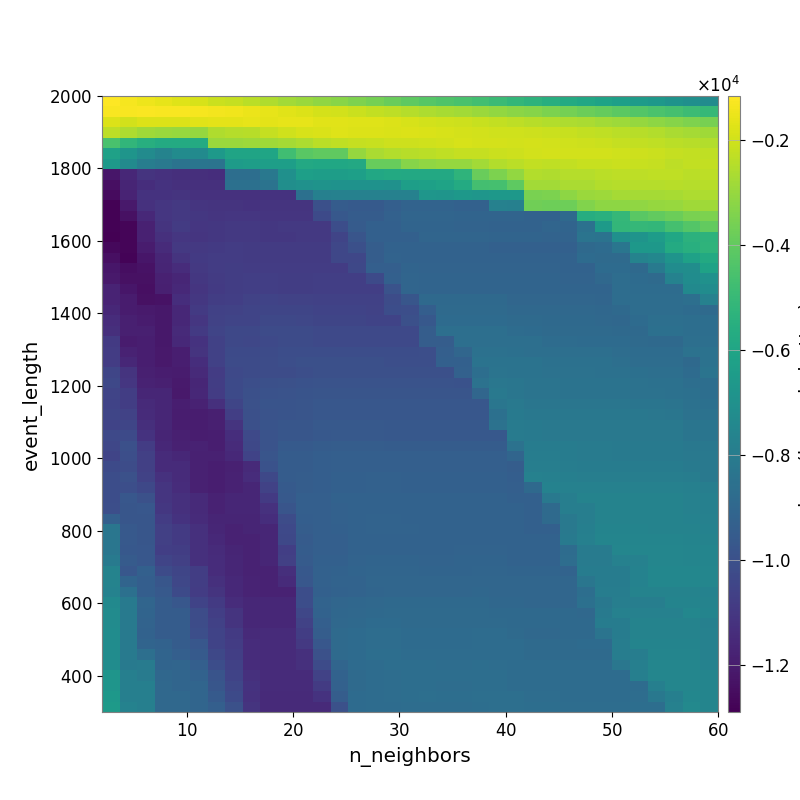

Data behind this chart, as committed beside it:
-1.163775966558441041e+03, -1.326605989917060242e+03, -1.448164673455729599e+03, -1.608213311903865588e+03, -1.747996788587867741e+03, -1.890396468797762736e+03, -2.095449692091050565e+03, -2.215755603946039173e+03, -2.387241950366981200e+03, -2.577168536105705243e+03, -2.770040664658803507e+03, -2.921083825148754840e+03, -3.089282682621665117e+03, -3.239282084939762626e+03, -3.435541968137532876e+03, -3.624245982508634370e+03, -3.849583733013142137e+03, -4.065629529220494987e+03, -4.235696705947913870e+03, -4.408164583367508385e+03, -4.549064260249404470e+03, -4.704107287810918933e+03, -4.878685489217285976e+03, -5.126112517617548292e+03
-1.282825708551880098e+03, -1.269725622635889067e+03, -1.241893184308966738e+03, -1.260684111297723348e+03, -1.273698745080808976e+03, -1.327223850406559222e+03, -1.351981283014987866e+03, -1.415603044888143131e+03, -1.498118279061878866e+03, -1.589344001108716157e+03, -1.688250272258996347e+03, -1.795894647090523222e+03, -1.899410823031415021e+03, -1.974950290878122587e+03, -2.096471071107617718e+03, -2.239828441064509661e+03, -2.350274269881403598e+03, -2.464169932997465366e+03, -2.604992522665042088e+03, -2.696062741262468080e+03, -2.810661713231491376e+03, -2.925640969101749306e+03, -3.051156969712503724e+03, -3.182031327533689819e+03
-1.777342507805810556e+03, -1.947035434365122001e+03, -1.790755133072465696e+03, -1.777976334514787595e+03, -1.804713389298435004e+03, -1.684062472347321318e+03, -1.625452672501424104e+03, -1.643669037400431080e+03, -1.615347995405593338e+03, -1.637013885003358610e+03, -1.587734652692408190e+03, -1.600058526760714585e+03, -1.672736019511532731e+03, -1.712738822874840480e+03, -1.717382479169915314e+03, -1.741021806318661902e+03, -1.794646368677168311e+03, -1.891449981409180964e+03, -1.985845604965985558e+03, -1.996438857145065413e+03, -2.063721119606262164e+03, -2.133852355803422142e+03, -2.234650913788833350e+03, -2.348017481433226294e+03
-2.311941065889977835e+03, -2.599016916820097777e+03, -2.855207345795973197e+03, -2.944471302838846896e+03, -2.992910102711789932e+03, -3.018263079648439543e+03, -2.567099569732864893e+03, -2.459004751761126954e+03, -2.418577464684056395e+03, -2.205592067444439635e+03, -2.004446365744978721e+03, -1.888548947122119898e+03, -1.822232778604413397e+03, -1.754796288614865261e+03, -1.770934339808779214e+03, -1.764713558869366125e+03, -1.820431179914241056e+03, -1.804189557941313979e+03, -1.835532156908430579e+03, -1.882785565027202892e+03, -1.914747864924663418e+03, -1.967522095475619835e+03, -1.997685920014906287e+03, -2.026358981932615734e+03
-4.524469350126577410e+03, -5.160539292059202126e+03, -5.528859811455578892e+03, -5.709892099785987739e+03, -5.736173233663706924e+03, -5.714940777101686763e+03, -2.910705071175028934e+03, -2.921772797997913585e+03, -2.877835375238719280e+03, -2.850659484269189306e+03, -2.745274370044330226e+03, -2.611169883154458603e+03, -2.374304205418897709e+03, -2.278977817072302969e+03, -2.198937757620602952e+03, -2.139461074841197842e+03, -2.076182607202526924e+03, -2.041647419979658252e+03, -2.011422124069932806e+03, -1.951872362566865377e+03, -1.885227362307797193e+03, -1.896883324229345362e+03, -1.921691021334013840e+03, -1.983927346427366729e+03
-6.180162808787976246e+03, -6.791172134021892816e+03, -7.250342472025194184e+03, -7.625518584798584016e+03, -7.250387515424151388e+03, -7.290771939415196357e+03, -6.564655858274923048e+03, -6.037761832568784484e+03, -6.026736207218066738e+03, -6.007005073982209979e+03, -4.744043614587780212e+03, -4.141052058141619455e+03, -4.039271452510969993e+03, -4.005183699541099486e+03, -3.028053887035351181e+03, -2.668333820566206668e+03, -2.495616656979507752e+03, -2.440987892362807088e+03, -2.383110366115176021e+03, -2.276853915517484438e+03, -2.194148939754596995e+03, -2.190888207113021053e+03, -2.110982330633639776e+03, -2.077541074403015045e+03
-6.611337923055112697e+03, -7.262524152650457836e+03, -7.907312473452773702e+03, -8.162938924571581992e+03, -8.437225302886157806e+03, -8.319100752395557720e+03, -8.392615074922754502e+03, -6.444233635939998749e+03, -6.361788064814089921e+03, -6.294143645331215339e+03, -6.294143645331215339e+03, -5.816372849941444656e+03, -5.893600623595764773e+03, -5.893600623595764773e+03, -5.820070427527552056e+03, -3.869707032136946509e+03, -3.895972546636378866e+03, -3.287876901289304897e+03, -3.107381705445040097e+03, -3.026055102663545313e+03, -3.027886655848129976e+03, -2.807724900842491479e+03, -2.504628624649822541e+03, -2.397053502426980231e+03
-1.216606046977319966e+04, -1.157041420494503836e+04, -1.113560606729250867e+04, -1.120264403199833396e+04, -1.128686652326288095e+04, -1.131101616732967341e+04, -1.136544297850805015e+04, -8.654794546828521561e+03, -8.654794546828521561e+03, -8.184505971781610242e+03, -7.021126957537021553e+03, -6.270392706980695039e+03, -6.368221530945111226e+03, -6.368221530945111226e+03, -6.257575586876307170e+03, -5.842937015687717576e+03, -5.768982976759474695e+03, -5.820288899967848920e+03, -5.820288899967848920e+03, -5.820288899967848920e+03, -5.265170210224715447e+03, -3.861996825766721486e+03, -3.477525663520224043e+03, -3.047204694494163050e+03
-1.240587407932815040e+04, -1.168521537163691028e+04, -1.133561427926056604e+04, -1.116126918946560181e+04, -1.126003489598039050e+04, -1.125832499488520261e+04, -1.126475308613586640e+04, -8.537475832964650181e+03, -8.556808139207396380e+03, -8.439996495081992180e+03, -7.091497244503236288e+03, -6.967915911904574386e+03, -6.861152772991652455e+03, -6.910075590561227727e+03, -6.930104974527504964e+03, -6.930104974527504964e+03, -6.965391128379942529e+03, -6.316805265880391744e+03, -6.207954581759501707e+03, -6.092373624972253310e+03, -5.705404666808541151e+03, -4.669191600561592168e+03, -4.636540126914619577e+03, -4.060421994482235732e+03
-1.253746747203229643e+04, -1.173903671249032595e+04, -1.115344573078752364e+04, -1.116228367770377008e+04, -1.114379514322091381e+04, -1.121320923299800597e+04, -1.122124749949419856e+04, -1.122124749949419856e+04, -1.120353298240885670e+04, -1.118554729959647921e+04, -1.119299075808352427e+04, -8.558533817224761151e+03, -7.781822403786936775e+03, -7.716116432442189762e+03, -7.716116432442189762e+03, -7.716116432442189762e+03, -7.716116432442189762e+03, -7.716116432442189762e+03, -6.731994368267648497e+03, -6.788454889122856002e+03, -6.654077484054289926e+03, -6.716666828188035652e+03, -6.630572337053316005e+03, -6.652584730946583477e+03
-1.284135375336626930e+04, -1.209939126099987152e+04, -1.119608696393411083e+04, -1.101622061553786079e+04, -1.095738117986418001e+04, -1.106294244530553442e+04, -1.113701370121867512e+04, -1.113177799818322273e+04, -1.115525185783750567e+04, -1.112061829042569298e+04, -1.112061829042569298e+04, -1.112061829042569298e+04, -1.001045419170450805e+04, -9.483313495784979750e+03, -9.565095149143737217e+03, -9.565095149143737217e+03, -9.339095874186541550e+03, -9.173851946309792766e+03, -9.173851946309792766e+03, -9.173851946309792766e+03, -9.230445517527545235e+03, -9.243364530167040357e+03, -7.741041081068292442e+03, -7.780346430197877453e+03
-1.284135375336626930e+04, -1.236094078192955567e+04, -1.155804762883285912e+04, -1.103417112569891651e+04, -1.095577460568784045e+04, -1.100073235107507753e+04, -1.106540992467314391e+04, -1.105386026660244897e+04, -1.105386026660244897e+04, -1.109082385929923839e+04, -1.107417307664822692e+04, -1.107417307664822692e+04, -1.026579994282655389e+04, -9.675279650485828824e+03, -9.457570968973186609e+03, -9.457570968973186609e+03, -9.234524045941176155e+03, -9.072207409600998290e+03, -9.072207409600998290e+03, -9.072207409600998290e+03, -9.097776010811596279e+03, -9.109519608980532212e+03, -9.109519608980532212e+03, -9.109519608980532212e+03
-1.281228171723894411e+04, -1.270951094500337422e+04, -1.181076365041496683e+04, -1.111487351497880263e+04, -1.083552551908885653e+04, -1.104666192701306500e+04, -1.098367126340797768e+04, -1.095491556614661749e+04, -1.095491556614661749e+04, -1.097681644609709474e+04, -1.095815731757306821e+04, -1.094042849295255837e+04, -1.094042849295255837e+04, -1.013226041302832164e+04, -9.543462826118426165e+03, -9.299377141219061741e+03, -9.299377141219061741e+03, -9.113076063821512435e+03, -9.113076063821512435e+03, -9.113076063821512435e+03, -9.138441899003833896e+03, -9.149061178198353446e+03, -9.193086753887788291e+03, -9.193086753887788291e+03
-1.288751587897026002e+04, -1.271706842020914155e+04, -1.183188765033657364e+04, -1.125192370575097812e+04, -1.103952098445723277e+04, -1.107033330563200980e+04, -1.099475409806729658e+04, -1.094151755114956359e+04, -1.095491556614661749e+04, -1.097681644609709474e+04, -1.097681644609709474e+04, -1.094042849295255837e+04, -1.094042849295255837e+04, -1.050383592962287730e+04, -9.814538876053084095e+03, -9.284838188992800497e+03, -9.284838188992800497e+03, -9.284838188992800497e+03, -9.084364521379731741e+03, -9.084364521379731741e+03, -9.084364521379731741e+03, -9.084364521379731741e+03, -9.128715542287898643e+03, -9.128715542287898643e+03
-1.263326539389448590e+04, -1.271740838017612441e+04, -1.199611786303619010e+04, -1.144190216437837080e+04, -1.093767822191203595e+04, -1.094444807912303258e+04, -1.088056333214664846e+04, -1.082171115167710923e+04, -1.084516409964082959e+04, -1.086568886402402677e+04, -1.086568886402402677e+04, -1.084545447643334956e+04, -1.082848616392853364e+04, -1.039263296201772027e+04, -1.002169776275751065e+04, -9.426935398780764444e+03, -9.178928320925944718e+03, -9.178928320925944718e+03, -9.178928320925944718e+03, -9.193395967272088456e+03, -9.193395967272088456e+03, -9.193395967272088456e+03, -9.299377141219061741e+03, -9.299377141219061741e+03
-1.240477305549464836e+04, -1.275699334192186689e+04, -1.219405696668892597e+04, -1.161538224360753520e+04, -1.110892379195804642e+04, -1.091724873750124061e+04, -1.081653433091720399e+04, -1.080588313682856824e+04, -1.084516409964082959e+04, -1.086556681100527021e+04, -1.086568886402402677e+04, -1.084545447643334956e+04, -1.084545447643334956e+04, -1.039946530839781917e+04, -1.039946530839781917e+04, -9.415615119684807723e+03, -9.163873295718061854e+03, -9.178928320925944718e+03, -9.178928320925944718e+03, -9.193395967272088456e+03, -9.193395967272088456e+03, -9.193395967272088456e+03, -9.193395967272088456e+03, -9.193395967272088456e+03
-1.215982892693900249e+04, -1.245833942466190092e+04, -1.233067019788230573e+04, -1.167444613693602332e+04, -1.139549825804142529e+04, -1.093881109357533205e+04, -1.081653433091720399e+04, -1.076102470159973927e+04, -1.079591756756057657e+04, -1.081666146659977312e+04, -1.080496448506981142e+04, -1.078375159260112559e+04, -1.078375159260112559e+04, -1.078375159260112559e+04, -1.033272866876944317e+04, -9.341683271912041164e+03, -9.341683271912041164e+03, -9.120756896220143972e+03, -9.136086624399464199e+03, -9.150828692990735362e+03, -9.150828692990735362e+03, -9.150828692990735362e+03, -9.150828692990735362e+03, -9.150828692990735362e+03
-1.208741117798496271e+04, -1.237987230874741181e+04, -1.235768426802812428e+04, -1.181529995385985058e+04, -1.162366330974289485e+04, -1.100292815221046658e+04, -1.085826221699924463e+04, -1.075141046409194314e+04, -1.072412384778542764e+04, -1.072821104132279652e+04, -1.074385149637455470e+04, -1.074385149637455470e+04, -1.071981486628301172e+04, -1.071981486628301172e+04, -1.071981486628301172e+04, -1.025567859344130738e+04, -9.295614721258349164e+03, -9.075942098118861395e+03, -9.091548411397399832e+03, -9.091548411397399832e+03, -9.091548411397399832e+03, -9.091548411397399832e+03, -9.091548411397399832e+03, -9.091548411397399832e+03
-1.174236591594224228e+04, -1.215523749710771153e+04, -1.242374035034491317e+04, -1.183901724220787219e+04, -1.154039151603570645e+04, -1.106252024317216274e+04, -1.091369490787388713e+04, -1.077854684070366056e+04, -1.073096991612003148e+04, -1.072821104132279652e+04, -1.074385149637455470e+04, -1.074385149637455470e+04, -1.071981486628301172e+04, -1.071981486628301172e+04, -1.071981486628301172e+04, -1.071981486628301172e+04, -9.870963017098600176e+03, -9.075942098118861395e+03, -9.091548411397399832e+03, -9.091548411397399832e+03, -9.091548411397399832e+03, -9.091548411397399832e+03, -9.091548411397399832e+03, -9.091548411397399832e+03
-1.169726665234489155e+04, -1.200158733076518183e+04, -1.236758552991157376e+04, -1.232598529396386584e+04, -1.135054648585618452e+04, -1.098172668890760724e+04, -1.074621340320019590e+04, -1.071189194509361369e+04, -1.057414858415001436e+04, -1.055184690959587897e+04, -1.056801157974910711e+04, -1.056801157974910711e+04, -1.063482460379944132e+04, -1.063482460379944132e+04, -1.063482460379944132e+04, -1.062684459248532221e+04, -1.015189167693650779e+04, -9.756431867079107178e+03, -8.892517492443905212e+03, -8.892517492443905212e+03, -8.892517492443905212e+03, -8.892517492443905212e+03, -8.892517492443905212e+03, -9.001709109855770294e+03
-1.158794952534550612e+04, -1.200158733076518183e+04, -1.205150654724770902e+04, -1.213521129051075695e+04, -1.159339201643677006e+04, -1.088866849300804097e+04, -1.061912005259800026e+04, -1.059440507847647677e+04, -1.047971703139845704e+04, -1.042793637502980891e+04, -1.044566583116980291e+04, -1.044566583116980291e+04, -1.051256269387985958e+04, -1.051256269387985958e+04, -1.051256269387985958e+04, -1.057821857851600907e+04, -1.010222839097098949e+04, -1.008955379381718194e+04, -9.375539188474103867e+03, -8.842421620650127807e+03, -8.842421620650127807e+03, -8.842421620650127807e+03, -8.842421620650127807e+03, -8.943880590226797722e+03
-1.141790597691100265e+04, -1.185231340236989672e+04, -1.201458525740452751e+04, -1.213521129051075695e+04, -1.160160735588754869e+04, -1.101739881558012894e+04, -1.057941541368074650e+04, -1.050035889457637313e+04, -1.046933736941884308e+04, -1.035939255446108291e+04, -1.036176912325720878e+04, -1.037755647265505104e+04, -1.044429272472550656e+04, -1.044429272472550656e+04, -1.044429272472550656e+04, -1.050993726176678683e+04, -1.050993726176678683e+04, -1.002508065569966857e+04, -9.643225550908773585e+03, -8.787285222036623964e+03, -8.787285222036623964e+03, -8.787285222036623964e+03, -8.787285222036623964e+03, -8.838535958607963039e+03
-1.131226434660619270e+04, -1.185231340236989672e+04, -1.184532932457380412e+04, -1.215180934295921361e+04, -1.149437099588400451e+04, -1.088576042956415222e+04, -1.049270811015114668e+04, -1.034623839175630928e+04, -1.035820832456964126e+04, -1.022585142737807837e+04, -1.022031331591816888e+04, -1.022081402506431732e+04, -1.030374911080879247e+04, -1.030374911080879247e+04, -1.030374911080879247e+04, -1.029704851446815883e+04, -1.029704851446815883e+04, -1.029704851446815883e+04, -9.451086752285318653e+03, -8.614373943820002751e+03, -8.614373943820002751e+03, -8.614373943820002751e+03, -8.614373943820002751e+03, -8.730888734855838266e+03
-1.090920332648591102e+04, -1.198763549119360869e+04, -1.192370048992819284e+04, -1.214774557000369350e+04, -1.153920350903490544e+04, -1.115243849138719452e+04, -1.060922265797242653e+04, -1.033237151340620949e+04, -1.038416846049868946e+04, -1.029864687464563031e+04, -1.021806108625434172e+04, -1.022081402506431732e+04, -1.030374911080879247e+04, -1.030374911080879247e+04, -1.030374911080879247e+04, -1.029704851446815883e+04, -1.029704851446815883e+04, -1.029704851446815883e+04, -9.451052317872861749e+03, -9.451086752285318653e+03, -8.614373943820002751e+03, -8.614373943820002751e+03, -8.614373943820002751e+03, -8.614373943820002751e+03
-1.081051155065140483e+04, -1.175427456142644223e+04, -1.192370048992819284e+04, -1.209234003585273967e+04, -1.188890634158471585e+04, -1.111421766216438300e+04, -1.064132237726675521e+04, -1.023654081520681939e+04, -1.026967343520094073e+04, -1.021644382591270733e+04, -1.012100684986654596e+04, -1.010306275588650715e+04, -1.011937208360762997e+04, -1.011937208360762997e+04, -1.011937208360762997e+04, -1.011937208360762997e+04, -1.011343859661065835e+04, -1.011343859661065835e+04, -1.009127988600767276e+04, -9.337837623059440375e+03, -9.017943147221190884e+03, -8.492444998495408072e+03, -8.492444998495408072e+03, -8.539457160582720462e+03
-1.080059691192986975e+04, -1.157714497219987061e+04, -1.188610385246070291e+04, -1.209234003585273967e+04, -1.188890634158471585e+04, -1.136317135604968644e+04, -1.060875516298107686e+04, -1.021684482522338294e+04, -1.021121917557408779e+04, -1.016327392140147094e+04, -1.008466137525892191e+04, -1.004247253408896722e+04, -1.004247253408896722e+04, -1.004247253408896722e+04, -1.004247253408896722e+04, -1.004247253408896722e+04, -1.005308197904060944e+04, -1.005308197904060944e+04, -1.005308197904060944e+04, -9.282421344050813786e+03, -9.282421344050813786e+03, -8.442171158977869709e+03, -8.442171158977869709e+03, -8.442171158977869709e+03
-1.043764543355388014e+04, -1.114220857072190847e+04, -1.183871687177471358e+04, -1.196847047954745722e+04, -1.199296092891350418e+04, -1.150209569299749819e+04, -1.078280026076983631e+04, -1.028230184985939559e+04, -1.020831984188862589e+04, -1.018172390716178052e+04, -1.015880972565763841e+04, -1.006391012293712083e+04, -1.004247253408896722e+04, -1.004247253408896722e+04, -1.004247253408896722e+04, -1.004247253408896722e+04, -1.004247253408896722e+04, -1.004247253408896722e+04, -1.004247253408896722e+04, -1.004247253408896722e+04, -9.253094494884986489e+03, -8.640978969696810964e+03, -8.396219807894456608e+03, -8.407964675142078704e+03
-1.033831471204308400e+04, -1.101167410556768846e+04, -1.175722279185256411e+04, -1.185124420587034001e+04, -1.202102982105550655e+04, -1.164722355428913943e+04, -1.074254708333643066e+04, -1.027600498395374598e+04, -1.005832830290112724e+04, -1.001551855059486479e+04, -9.992416085280032348e+03, -9.913544789198325816e+03, -9.877453858915374440e+03, -9.877453858915374440e+03, -9.877453858915374440e+03, -9.877453858915374440e+03, -9.877453858915374440e+03, -9.877453858915374440e+03, -9.877453858915374440e+03, -9.877453858915374440e+03, -9.944077629534831431e+03, -8.478393483130419554e+03, -8.246847350012145398e+03, -8.303035307577707499e+03
-1.047432295857258759e+04, -1.076752629946712113e+04, -1.165056014701946151e+04, -1.165056014701946151e+04, -1.207010562519675477e+04, -1.157678488001302139e+04, -1.080169621433400243e+04, -1.024674612110677117e+04, -1.002573010252275344e+04, -9.939785157156497007e+03, -9.888378269422151789e+03, -9.827803817533756956e+03, -9.783569844377858317e+03, -9.783569844377858317e+03, -9.783569844377858317e+03, -9.783569844377858317e+03, -9.783569844377858317e+03, -9.783569844377858317e+03, -9.783569844377858317e+03, -9.783569844377858317e+03, -9.783569844377858317e+03, -8.996387555404493469e+03, -8.149121155022997300e+03, -8.303035307577707499e+03
-1.052408003054441178e+04, -1.076752629946712113e+04, -1.147158640693858615e+04, -1.165056014701946151e+04, -1.188141843027027244e+04, -1.174813872081834052e+04, -1.127824822087273969e+04, -1.045444168089306004e+04, -9.984312069741188679e+03, -9.864314034498605906e+03, -9.834949706200242872e+03, -9.802090488292507871e+03, -9.711582984128686803e+03, -9.711582984128686803e+03, -9.711582984128686803e+03, -9.711582984128686803e+03, -9.711582984128686803e+03, -9.711582984128686803e+03, -9.711582984128686803e+03, -9.711582984128686803e+03, -9.711582984128686803e+03, -9.711582984128686803e+03, -8.278488821567339983e+03, -8.148768165745706938e+03
-1.043186502534465762e+04, -1.056468037597919829e+04, -1.145839005535935212e+04, -1.164302590313552355e+04, -1.193259900081608066e+04, -1.196619021603426336e+04, -1.187463580070564785e+04, -1.070661139413006276e+04, -1.003926699929613096e+04, -9.873471124474821409e+03, -9.825287245781881211e+03, -9.817931563511330751e+03, -9.683883665343464600e+03, -9.683883665343464600e+03, -9.683883665343464600e+03, -9.711582984128686803e+03, -9.711582984128686803e+03, -9.711582984128686803e+03, -9.711582984128686803e+03, -9.711582984128686803e+03, -9.711582984128686803e+03, -9.711582984128686803e+03, -8.545831086543315905e+03, -8.077647277872674749e+03
-1.052992252470857966e+04, -1.043491305786731391e+04, -1.132543392496763590e+04, -1.163949604440078292e+04, -1.193259900081608066e+04, -1.196619021603426336e+04, -1.187463580070564785e+04, -1.114440271138185017e+04, -1.002029030208215408e+04, -9.830847082662867251e+03, -9.771755277505350023e+03, -9.763849510690970419e+03, -9.634884733204768054e+03, -9.619454659353321404e+03, -9.619454659353321404e+03, -9.619454659353321404e+03, -9.646045478391421057e+03, -9.646045478391421057e+03, -9.649186712668510154e+03, -9.649186712668510154e+03, -9.649186712668510154e+03, -9.649186712668510154e+03, -8.490862610451427827e+03, -8.026325659693430680e+03
-1.029996716665586609e+04, -1.025607243257567461e+04, -1.116962383069064526e+04, -1.169562507058028496e+04, -1.183939433174439546e+04, -1.196619021603426336e+04, -1.191871757051391978e+04, -1.133158780147265679e+04, -1.030279641302298478e+04, -9.879762067336891050e+03, -9.771755277505350023e+03, -9.763849510690970419e+03, -9.652073298623672599e+03, -9.617695587766467725e+03, -9.617695587766467725e+03, -9.617695587766467725e+03, -9.643303379624374429e+03, -9.643303379624374429e+03, -9.649186712668510154e+03, -9.649186712668510154e+03, -9.649186712668510154e+03, -9.649186712668510154e+03, -9.649186712668510154e+03, -8.026325659693430680e+03
-1.037165567582244330e+04, -1.003715167098559141e+04, -1.079944807468074032e+04, -1.156156061852426137e+04, -1.178855281777280834e+04, -1.177559108303467656e+04, -1.188141843027027244e+04, -1.146127368851530991e+04, -1.035034520276707553e+04, -9.888130765387657448e+03, -9.577536907898453137e+03, -9.570258820250142890e+03, -9.487221972080902560e+03, -9.434558374062762596e+03, -9.430058259778248612e+03, -9.430058259778248612e+03, -9.456379261582755134e+03, -9.456379261582755134e+03, -9.463839806032869092e+03, -9.463839806032869092e+03, -9.463839806032869092e+03, -9.463839806032869092e+03, -9.463839806032869092e+03, -8.445374948040021991e+03
-1.048435862335169259e+04, -1.007509910666103315e+04, -1.066600833056011288e+04, -1.142572097308706907e+04, -1.156568591625692170e+04, -1.182530654022439376e+04, -1.182530654022439376e+04, -1.151631660406022456e+04, -1.055070927222876890e+04, -9.804388772638814771e+03, -9.460383497194459778e+03, -9.473249764280824820e+03, -9.402382741665678623e+03, -9.337975944314899607e+03, -9.324375744713572203e+03, -9.324375744713572203e+03, -9.350681804466497852e+03, -9.350681804466497852e+03, -9.358204219195091355e+03, -9.358204219195091355e+03, -9.358204219195091355e+03, -9.358204219195091355e+03, -9.358204219195091355e+03, -9.044520867415903922e+03
-1.027066208138084039e+04, -1.017717040635954618e+04, -1.066600833056011288e+04, -1.142572097308706907e+04, -1.143123563790983098e+04, -1.178855281777280834e+04, -1.188793884754329883e+04, -1.183229383763456281e+04, -1.147775048951280587e+04, -9.952440252223286734e+03, -9.495034083175063643e+03, -9.477074496839106359e+03, -9.405146489624028618e+03, -9.343062212819733759e+03, -9.324375744713572203e+03, -9.324375744713572203e+03, -9.324375744713572203e+03, -9.350681804466497852e+03, -9.353203287095075211e+03, -9.358204219195091355e+03, -9.358204219195091355e+03, -9.358204219195091355e+03, -9.358204219195091355e+03, -9.429712824557973363e+03
-1.010816156403765672e+04, -9.989113350468309363e+03, -1.056674632788918643e+04, -1.122021063094498277e+04, -1.142572097308706907e+04, -1.178855281777280834e+04, -1.188793884754329883e+04, -1.177559108303467656e+04, -1.141062486183478359e+04, -1.033214126874561771e+04, -9.496709144579202984e+03, -9.411599864389369031e+03, -9.361616802475089571e+03, -9.276434890567952607e+03, -9.275121069218532284e+03, -9.258818510118577251e+03, -9.258818510118577251e+03, -9.285005667177196301e+03, -9.287484306251097223e+03, -9.292445907735325818e+03, -9.292445907735325818e+03, -9.292445907735325818e+03, -9.292445907735325818e+03, -9.364489830695263663e+03
-1.010816156403765672e+04, -1.006269616234094428e+04, -1.035085017220370355e+04, -1.107152517739770155e+04, -1.141834296020596412e+04, -1.178855281777280834e+04, -1.188793884754329883e+04, -1.177559108303467656e+04, -1.163825743278573100e+04, -1.059627308669552440e+04, -9.558335505952274616e+03, -9.412501325667521087e+03, -9.391435634650715656e+03, -9.276434890567952607e+03, -9.276434890567952607e+03, -9.263734781610508435e+03, -9.258193378284739083e+03, -9.284653068511550373e+03, -9.285005667177196301e+03, -9.292445907735325818e+03, -9.292445907735325818e+03, -9.292445907735325818e+03, -9.292445907735325818e+03, -9.328607796038244487e+03
-1.010816156403765672e+04, -9.719477955923428453e+03, -9.983000278955179965e+03, -1.107152517739770155e+04, -1.125731056790700859e+04, -1.151215415379947626e+04, -1.175271692669448748e+04, -1.164261822451537591e+04, -1.164261822451537591e+04, -1.090702086614108703e+04, -9.601127012152466705e+03, -9.330371977176515429e+03, -9.329856748420545046e+03, -9.208525043514151548e+03, -9.199316888695857415e+03, -9.187520743001825394e+03, -9.187520743001825394e+03, -9.214421010815462068e+03, -9.213448056987363088e+03, -9.217317251702244903e+03, -9.217317251702244903e+03, -9.213738417692789881e+03, -9.213738417692789881e+03, -9.288512128837834098e+03
-1.008788830681645413e+04, -9.751289405164627169e+03, -9.720175480143809182e+03, -1.097987714874242738e+04, -1.125731056790700859e+04, -1.151215415379947626e+04, -1.175271692669448748e+04, -1.164261822451537591e+04, -1.164261822451537591e+04, -1.122633035600817311e+04, -9.814638626735988510e+03, -9.352151180243065028e+03, -9.329856748420545046e+03, -9.224945774318581243e+03, -9.200617442908194789e+03, -9.187520743001825394e+03, -9.187520743001825394e+03, -9.214421010815462068e+03, -9.214421010815462068e+03, -9.217317251702244903e+03, -9.217317251702244903e+03, -9.213738417692789881e+03, -9.213738417692789881e+03, -9.213738417692789881e+03
-9.324694877749298030e+03, -9.751289405164627169e+03, -9.770478019751291868e+03, -1.078335030304525390e+04, -1.116537005439194945e+04, -1.142275554974087936e+04, -1.165317316783715250e+04, -1.169549096214057863e+04, -1.169549096214057863e+04, -1.133220351129188566e+04, -1.016513120953862744e+04, -9.391861611070497020e+03, -9.329856748420545046e+03, -9.240527291193666315e+03, -9.202152186098821403e+03, -9.173643240103803691e+03, -9.173643240103803691e+03, -9.198526143634320761e+03, -9.210973907853662240e+03, -9.210028868663144749e+03, -9.213448056987363088e+03, -9.209875884541777850e+03, -9.209875884541777850e+03, -9.209875884541777850e+03
-8.270762148139054261e+03, -9.612828450129622070e+03, -9.770478019751291868e+03, -1.065094522663826319e+04, -1.087661706543762193e+04, -1.128181697421335048e+04, -1.164755577990865459e+04, -1.175271692669448748e+04, -1.169549096214057863e+04, -1.164261822451537591e+04, -1.028557148428382425e+04, -9.409575241521286443e+03, -9.330371977176515429e+03, -9.308356162663407304e+03, -9.189576275970524875e+03, -9.170366382279546087e+03, -9.170366382279546087e+03, -9.170366382279546087e+03, -9.195922944689309588e+03, -9.195112695423737023e+03, -9.186823150588488716e+03, -9.186823150588488716e+03, -9.186823150588488716e+03, -9.186823150588488716e+03
-8.275485769297501975e+03, -9.612828450129622070e+03, -9.770478019751291868e+03, -1.065094522663826319e+04, -1.087661706543762193e+04, -1.125731056790700859e+04, -1.151544449913221979e+04, -1.175271692669448748e+04, -1.175271692669448748e+04, -1.164261822451537591e+04, -1.032557937919343567e+04, -9.502934366898245571e+03, -9.330371977176515429e+03, -9.330371977176515429e+03, -9.189576275970524875e+03, -9.178239881481202247e+03, -9.178239881481202247e+03, -9.178239881481202247e+03, -9.192473390979170290e+03, -9.199744165001415240e+03, -9.186823150588488716e+03, -9.186823150588488716e+03, -9.186823150588488716e+03, -9.186823150588488716e+03
-8.275485769297501975e+03, -9.640384146111202426e+03, -9.687795313949602132e+03, -1.070384015872862074e+04, -1.076593877976541262e+04, -1.125731056790700859e+04, -1.142333043579879086e+04, -1.165317316783715250e+04, -1.175271692669448748e+04, -1.164261822451537591e+04, -1.070966417057304898e+04, -9.489288308111506922e+03, -9.354143636759314177e+03, -9.330371977176515429e+03, -9.209906913194156004e+03, -9.178239881481202247e+03, -9.178239881481202247e+03, -9.178239881481202247e+03, -9.192473390979170290e+03, -9.192473390979170290e+03, -9.174644208248717405e+03, -9.174644208248717405e+03, -9.174644208248717405e+03, -9.186823150588488716e+03
-8.120138341357194804e+03, -9.503567798820695316e+03, -9.719561648565057112e+03, -1.047079212618210477e+04, -1.067148532847064234e+04, -1.125731056790700859e+04, -1.141762854539238288e+04, -1.164767371260732580e+04, -1.174614588159092091e+04, -1.163463677167852074e+04, -1.068227506401466962e+04, -9.525457860807175166e+03, -9.299325358178644819e+03, -9.276187866462852980e+03, -9.158739378384703741e+03, -9.128168876936862944e+03, -9.128168876936862944e+03, -9.128168876936862944e+03, -9.142856790187535807e+03, -9.142856790187535807e+03, -9.126514670044325612e+03, -9.126514670044325612e+03, -9.126514670044325612e+03, -9.187520743001825394e+03
-7.631514796886363911e+03, -9.684118411448709594e+03, -9.284186167283778559e+03, -1.020190581661286524e+04, -1.044095111920247837e+04, -1.074385853467122070e+04, -1.141762854539238288e+04, -1.164767371260732580e+04, -1.174614588159092091e+04, -1.174614588159092091e+04, -1.131688389564936188e+04, -9.651924506082410517e+03, -9.244967796993878437e+03, -9.218544414433228667e+03, -9.087051759435846179e+03, -9.052149620604932352e+03, -9.052149620604932352e+03, -9.080055274811225900e+03, -9.094200473390279512e+03, -9.094200473390279512e+03, -9.086708603852222950e+03, -9.076126433649553292e+03, -9.076126433649553292e+03, -9.088983287179724357e+03
-7.652395745273312968e+03, -9.095659609698876011e+03, -9.384464354469935643e+03, -9.736097969300059049e+03, -1.037363000970622488e+04, -1.074385853467122070e+04, -1.128181697421335048e+04, -1.155153902758579716e+04, -1.174169031041977178e+04, -1.174614588159092091e+04, -1.143692070101676654e+04, -9.717913745519834265e+03, -9.225478369983429729e+03, -9.177289555225806907e+03, -9.139693575602972487e+03, -9.024244303218290952e+03, -9.004158128937091533e+03, -9.031578617494084028e+03, -9.031578617494084028e+03, -9.031578617494084028e+03, -9.019893060616670482e+03, -9.007217176160595045e+03, -9.025389478936494925e+03, -9.025389478936494925e+03
-7.697772916463292859e+03, -8.578699104188237470e+03, -9.384464354469935643e+03, -9.600576614264378804e+03, -1.023691383633806799e+04, -1.079653888483587980e+04, -1.112449568914765950e+04, -1.155153902758579716e+04, -1.174169031041977178e+04, -1.174614588159092091e+04, -1.174614588159092091e+04, -1.010375818635870564e+04, -9.300395212484003423e+03, -9.198945565352758422e+03, -9.133120488978131107e+03, -9.053115327707721008e+03, -9.017719463942188668e+03, -9.017719463942188668e+03, -9.017719463942188668e+03, -9.017719463942188668e+03, -8.997837694820871548e+03, -8.976208631080258783e+03, -9.025389478936494925e+03, -9.025389478936494925e+03
-7.327219339736674556e+03, -8.083837726289113562e+03, -9.080670719305069724e+03, -9.461122115315749397e+03, -9.692958865633720052e+03, -1.052182221549796486e+04, -1.089243267114781884e+04, -1.138847433042494413e+04, -1.157588991237083246e+04, -1.157588991237083246e+04, -1.158206096612335023e+04, -1.013387646995255454e+04, -9.173139995903173258e+03, -9.036888063462502032e+03, -8.974273638282591492e+03, -8.931802641032874817e+03, -8.884051713655802814e+03, -8.884051713655802814e+03, -8.884051713655802814e+03, -8.884051713655802814e+03, -8.871748884419283058e+03, -8.871748884419283058e+03, -8.977184041510698080e+03, -8.977184041510698080e+03
-7.252366944382738438e+03, -8.079930257243492633e+03, -9.109880977846254609e+03, -9.461122115315749397e+03, -9.461122115315749397e+03, -1.015696993106140144e+04, -1.070595160021285301e+04, -1.111719570630684939e+04, -1.157588991237083246e+04, -1.157588991237083246e+04, -1.157588991237083246e+04, -1.037064809255274122e+04, -9.219534737097394100e+03, -8.980952342552107439e+03, -8.916980568607350506e+03, -8.873903906441448271e+03, -8.847307184834069631e+03, -8.847307184834069631e+03, -8.847307184834069631e+03, -8.847307184834069631e+03, -8.847307184834069631e+03, -8.812741417635013931e+03, -8.890320294687682690e+03, -8.890320294687682690e+03
-7.252366944382738438e+03, -8.079930257243492633e+03, -9.136259117704712480e+03, -9.461122115315749397e+03, -9.461122115315749397e+03, -1.015696993106140144e+04, -1.062466322466945348e+04, -1.113955580822612865e+04, -1.157588991237083246e+04, -1.157588991237083246e+04, -1.157588991237083246e+04, -1.058965112545671764e+04, -9.360443593828142184e+03, -8.913466992521331122e+03, -8.886236764750470684e+03, -8.787225161334436052e+03, -8.771862624307761507e+03, -8.847307184834069631e+03, -8.847307184834069631e+03, -8.847307184834069631e+03, -8.847307184834069631e+03, -8.812741417635013931e+03, -8.812741417635013931e+03, -8.890320294687682690e+03
-7.189837628620382020e+03, -8.039110787013846675e+03, -9.211562371120688113e+03, -9.461122115315749397e+03, -9.461122115315749397e+03, -1.006090748191045714e+04, -1.052182221549796486e+04, -1.091649778186646836e+04, -1.146921717485836962e+04, -1.144431273579488879e+04, -1.144431273579488879e+04, -1.077118048675901809e+04, -9.420995404583123673e+03, -8.836083463274637325e+03, -8.790488531848361163e+03, -8.694052999246841864e+03, -8.706085757439073859e+03, -8.781575438691479576e+03, -8.781575438691479576e+03, -8.781575438691479576e+03, -8.781575438691479576e+03, -8.749523145809413109e+03, -8.749523145809413109e+03, -8.827541946107734475e+03
-7.189837628620382020e+03, -8.039110787013846675e+03, -9.116906987746238883e+03, -9.198590920375087080e+03, -9.461122115315749397e+03, -9.691746634999104572e+03, -1.052182221549796486e+04, -1.081915336434776691e+04, -1.137849759579225974e+04, -1.144431273579488879e+04, -1.144431273579488879e+04, -1.093020711571416359e+04, -9.725504693620794569e+03, -8.819107196400567773e+03, -8.790488531848361163e+03, -8.694052999246841864e+03, -8.686932842780912324e+03, -8.781575438691479576e+03, -8.781575438691479576e+03, -8.781575438691479576e+03, -8.781575438691479576e+03, -8.749523145809413109e+03, -8.749523145809413109e+03, -8.749523145809413109e+03
-7.189837628620382020e+03, -8.039110787013846675e+03, -8.619136170650486747e+03, -9.095790421655154205e+03, -9.321710700820611237e+03, -9.557933570476114255e+03, -1.033359585718706876e+04, -1.072705061497192037e+04, -1.137849759579225974e+04, -1.144431273579488879e+04, -1.144431273579488879e+04, -1.128378043285911735e+04, -9.985405103968256299e+03, -8.845518729949686531e+03, -8.786941353365114992e+03, -8.666889181428681695e+03, -8.658530685412139064e+03, -8.733339112841505994e+03, -8.733339112841505994e+03, -8.761579064757317610e+03, -8.761579064757317610e+03, -8.729786664810289949e+03, -8.749523145809413109e+03, -8.749523145809413109e+03
-7.189837628620382020e+03, -8.039110787013846675e+03, -7.988363518617868067e+03, -9.110439760162653329e+03, -9.044938038343769222e+03, -9.321710700820611237e+03, -1.009735131255427223e+04, -1.062662185725010568e+04, -1.137849759579225974e+04, -1.144431273579488879e+04, -1.144431273579488879e+04, -1.128378043285911735e+04, -1.019265981524836934e+04, -9.063853898510864383e+03, -8.786941353365114992e+03, -8.730852558190017589e+03, -8.666889181428681695e+03, -8.649470396859638640e+03, -8.649470396859638640e+03, -8.694043889949556615e+03, -8.694043889949556615e+03, -8.662129723262898551e+03, -8.682343329393699605e+03, -8.749523145809413109e+03
-6.761513743100800639e+03, -7.841618872918521447e+03, -8.007269597598225118e+03, -8.988690373300887586e+03, -9.044938038343769222e+03, -9.183284608838264830e+03, -9.864972049267234979e+03, -1.053346384493956612e+04, -1.127960230558892908e+04, -1.144431273579488879e+04, -1.144431273579488879e+04, -1.144431273579488879e+04, -1.056753450261502076e+04, -9.218478470483436467e+03, -8.813899088520320220e+03, -8.730852558190017589e+03, -8.698349174862953078e+03, -8.643481634902127553e+03, -8.643481634902127553e+03, -8.672271511642804398e+03, -8.672271511642804398e+03, -8.640291211375541025e+03, -8.665198493324778610e+03, -8.732879463180179300e+03
-6.761513743100800639e+03, -7.836314035102778689e+03, -7.844167481182714255e+03, -8.928165695716368646e+03, -9.044938038343769222e+03, -9.044938038343769222e+03, -9.729769914323194826e+03, -1.037079059521006639e+04, -1.118816809597656538e+04, -1.144431273579488879e+04, -1.144431273579488879e+04, -1.144431273579488879e+04, -1.082936564442244708e+04, -9.248524724817774768e+03, -8.813899088520320220e+03, -8.730852558190017589e+03, -8.698349174862953078e+03, -8.666889181428681695e+03, -8.666889181428681695e+03, -8.694052999246841864e+03, -8.694052999246841864e+03, -8.640291211375541025e+03, -8.657999974650856529e+03, -8.726264904650513927e+03
-6.648867410565289902e+03, -7.833912830313471204e+03, -7.844167481182714255e+03, -8.928165695716368646e+03, -8.907112990340323449e+03, -9.044938038343769222e+03, -9.589485995580007511e+03, -1.023618658493266958e+04, -1.121992600963880977e+04, -1.147315344773645847e+04, -1.147315344773645847e+04, -1.147315344773645847e+04, -1.114924434411941911e+04, -9.442541518464833644e+03, -8.766172691810805190e+03, -8.748341627505908036e+03, -8.676349273442492631e+03, -8.644471518881206066e+03, -8.620381529160977152e+03, -8.648020065042624992e+03, -8.648020065042624992e+03, -8.616484325863655613e+03, -8.616484325863655613e+03, -8.616484325863655613e+03
-6.490250284236414700e+03, -7.694951187410614693e+03, -7.844167481182714255e+03, -8.928165695716368646e+03, -8.907112990340323449e+03, -9.044938038343769222e+03, -9.322005950403412498e+03, -1.000048339845844384e+04, -1.112475578695382319e+04, -1.149916785288751817e+04, -1.147315344773645847e+04, -1.147315344773645847e+04, -1.147315344773645847e+04, -9.981236647733836435e+03, -8.798837147108633872e+03, -8.748341627505908036e+03, -8.748341627505908036e+03, -8.676349273442492631e+03, -8.676349273442492631e+03, -8.702350810746260322e+03, -8.677096324096013632e+03, -8.660661595740148186e+03, -8.616484325863655613e+03, -8.616484325863655613e+03
